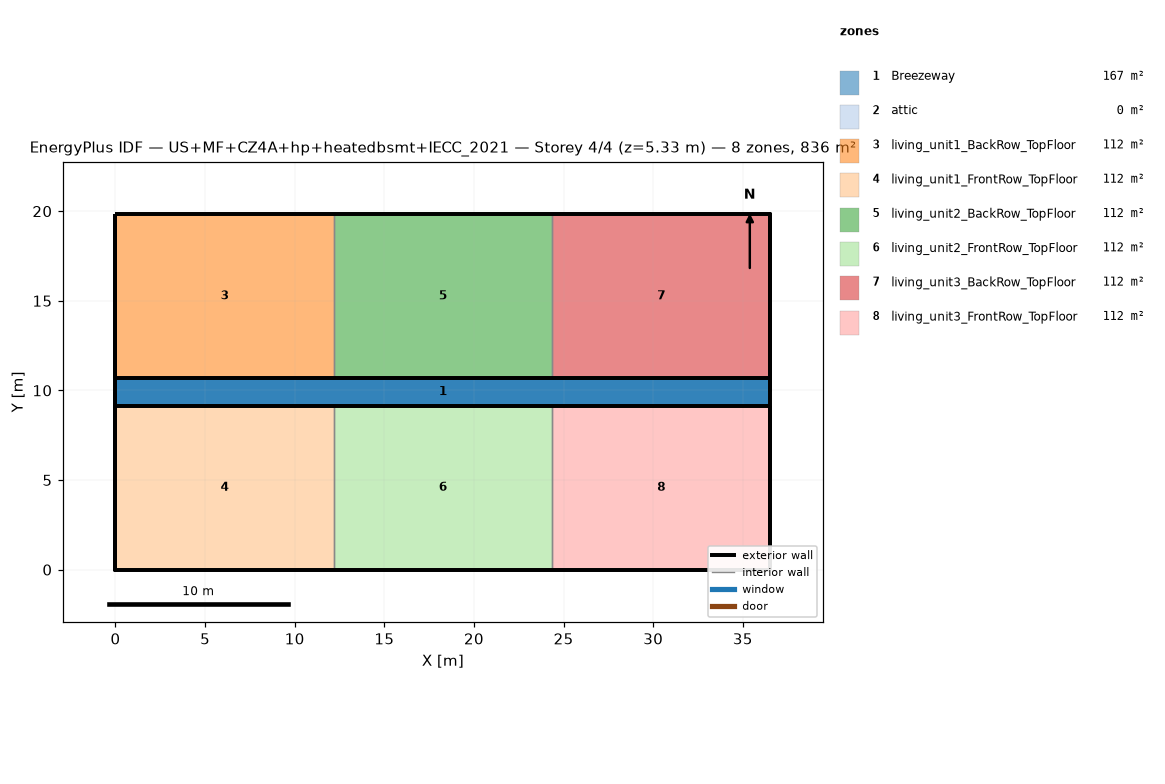
=== STOREY PLAN SPEC (per zone: floor XY polygon, exterior-wall plan segments, windows/doors) ===
zone 1: Breezeway  (167.0 m²)
  floor: (36.54, 9.16) (0.00, 9.16) (0.00, 10.68) (36.54, 10.68)
  floor: (36.54, 9.16) (0.00, 9.16) (0.00, 10.68) (36.54, 10.68)
  floor: (36.54, 9.16) (0.00, 9.16) (0.00, 10.68) (36.54, 10.68)
zone 2: attic  (0.0 m²)
  exterior wall: (36.54, 0.00) – (36.54, 19.84) – (36.54, 9.92)  [29.8 m]
  exterior wall: (0.00, 19.84) – (0.00, 0.00) – (0.00, 9.92)  [29.8 m]
zone 3: living_unit1_BackRow_TopFloor  (111.5 m²)
  floor: (12.18, 10.68) (0.00, 10.68) (0.00, 19.84) (12.18, 19.84)
  exterior wall: (12.18, 19.84) – (0.00, 19.84)  [12.2 m]
  exterior wall: (0.00, 19.84) – (0.00, 10.68)  [9.2 m]
  exterior wall: (0.00, 10.68) – (12.18, 10.68)  [12.2 m]
  interior walls: 1
zone 4: living_unit1_FrontRow_TopFloor  (111.5 m²)
  floor: (12.18, 0.00) (0.00, 0.00) (0.00, 9.16) (12.18, 9.16)
  exterior wall: (0.00, 0.00) – (12.18, 0.00)  [12.2 m]
  exterior wall: (0.00, 9.16) – (0.00, 0.00)  [9.2 m]
  exterior wall: (12.18, 9.16) – (0.00, 9.16)  [12.2 m]
  interior walls: 1
zone 5: living_unit2_BackRow_TopFloor  (111.5 m²)
  floor: (24.36, 10.68) (12.18, 10.68) (12.18, 19.84) (24.36, 19.84)
  exterior wall: (12.18, 10.68) – (24.36, 10.68)  [12.2 m]
  exterior wall: (24.36, 19.84) – (12.18, 19.84)  [12.2 m]
  interior walls: 2
zone 6: living_unit2_FrontRow_TopFloor  (111.5 m²)
  floor: (24.36, 0.00) (12.18, 0.00) (12.18, 9.16) (24.36, 9.16)
  exterior wall: (12.18, 0.00) – (24.36, 0.00)  [12.2 m]
  exterior wall: (24.36, 9.16) – (12.18, 9.16)  [12.2 m]
  interior walls: 2
zone 7: living_unit3_BackRow_TopFloor  (111.5 m²)
  floor: (36.54, 10.68) (24.36, 10.68) (24.36, 19.84) (36.54, 19.84)
  exterior wall: (36.54, 10.68) – (36.54, 19.84)  [9.2 m]
  exterior wall: (36.54, 19.84) – (24.36, 19.84)  [12.2 m]
  exterior wall: (24.36, 10.68) – (36.54, 10.68)  [12.2 m]
  interior walls: 1
zone 8: living_unit3_FrontRow_TopFloor  (111.5 m²)
  floor: (36.54, 0.00) (24.36, 0.00) (24.36, 9.16) (36.54, 9.16)
  exterior wall: (24.36, 0.00) – (36.54, 0.00)  [12.2 m]
  exterior wall: (36.54, 0.00) – (36.54, 9.16)  [9.2 m]
  exterior wall: (36.54, 9.16) – (24.36, 9.16)  [12.2 m]
  interior walls: 1

=== DERIVED (storey summary) ===
Building: US+MF+CZ4A+hp+heatedbsmt+IECC_2021
Storey: 4 of 4  (floor level z = 5.33 m)
Storey gross floor area: 836.2 m²
Zones on this storey: 8
  - Breezeway: floor 167.0 m²
  - attic: floor 0.0 m²; exterior wall 59.5 m (81.9 m²); WWR 0.0%
  - living_unit1_BackRow_TopFloor: floor 111.5 m²; exterior wall 33.5 m (86.9 m²); WWR 0.0%
  - living_unit1_FrontRow_TopFloor: floor 111.5 m²; exterior wall 33.5 m (86.9 m²); WWR 0.0%
  - living_unit2_BackRow_TopFloor: floor 111.5 m²; exterior wall 24.4 m (63.1 m²); WWR 0.0%
  - living_unit2_FrontRow_TopFloor: floor 111.5 m²; exterior wall 24.4 m (63.1 m²); WWR 0.0%
  - living_unit3_BackRow_TopFloor: floor 111.5 m²; exterior wall 33.5 m (86.9 m²); WWR 0.0%
  - living_unit3_FrontRow_TopFloor: floor 111.5 m²; exterior wall 33.5 m (86.9 m²); WWR 0.0%
Zone adjacency (shared interzone walls):
  - living_unit1_BackRow_TopFloor ↔ living_unit2_BackRow_TopFloor
  - living_unit1_FrontRow_TopFloor ↔ living_unit2_FrontRow_TopFloor
  - living_unit2_BackRow_TopFloor ↔ living_unit3_BackRow_TopFloor
  - living_unit2_FrontRow_TopFloor ↔ living_unit3_FrontRow_TopFloor